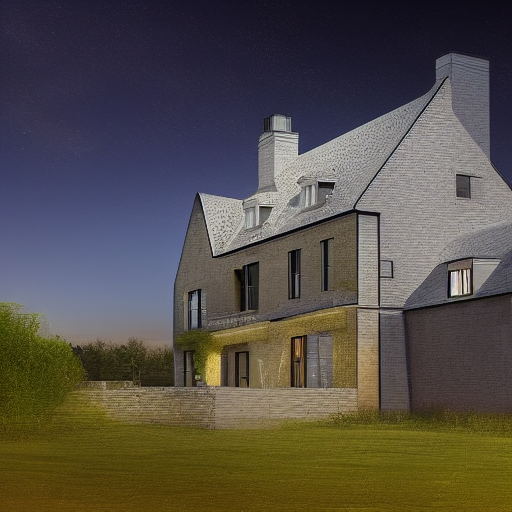
Generation parameters embedded in this image by AUTOMATIC1111 Stable Diffusion web UI or a fork of it (Forge, ...) (PNG 'parameters' text chunk):
a modern house in the field under the night sky
Steps: 30, Sampler: Euler a, CFG scale: 5, Seed: 1181241944, Size: 512x512, Model hash: 6ce0161689, Model: v1-5-pruned-emaonly, ControlNet: "preprocessor: canny, model: control_sd15_canny [fef5e48e], weight: 1, starting/ending: (0, 1), resize mode: Crop and Resize, pixel perfect: False, control mode: Balanced, preprocessor params: (512, 5, 140)", Version: v1.3.2